Image classification data set "data" (Ericdroush/Tax_Sale on GitHub). Class labels (4): county view, map view, map wide view, street view.

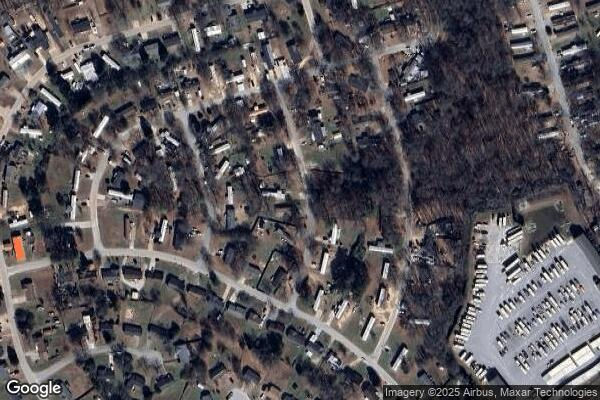
Label: map wide view

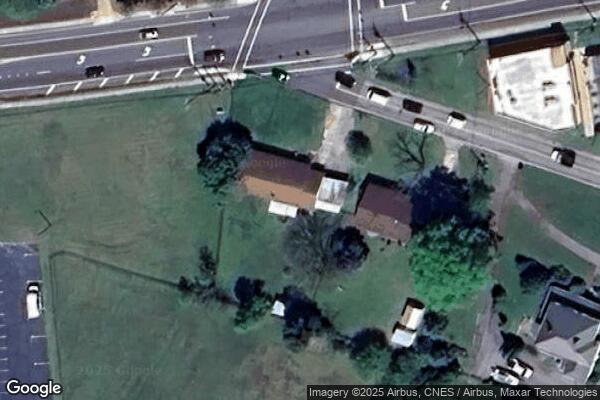
Label: map view

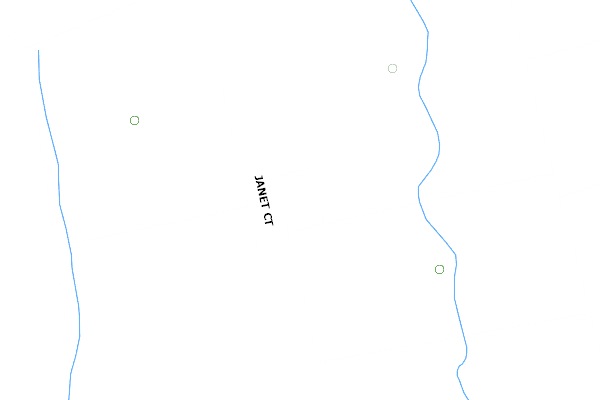
Label: county view

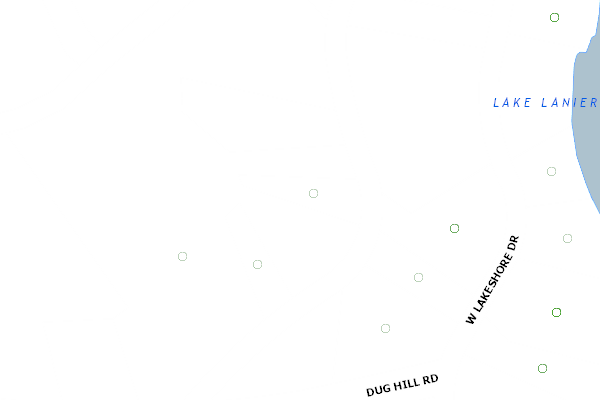
Label: county view

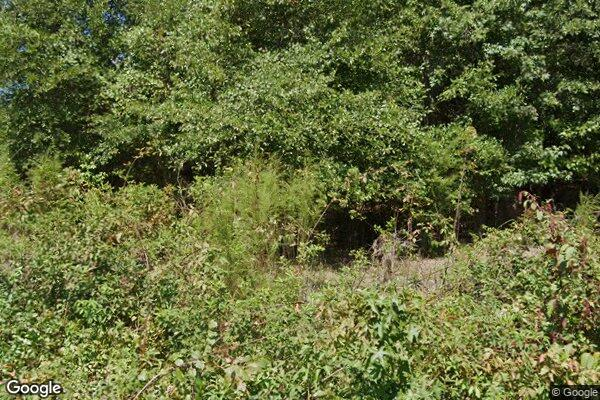
Label: street view

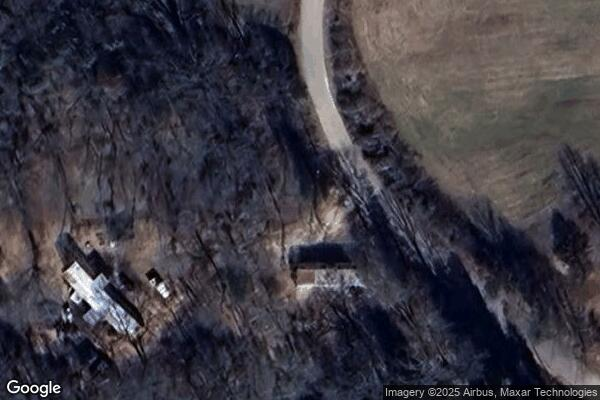
Label: map view
